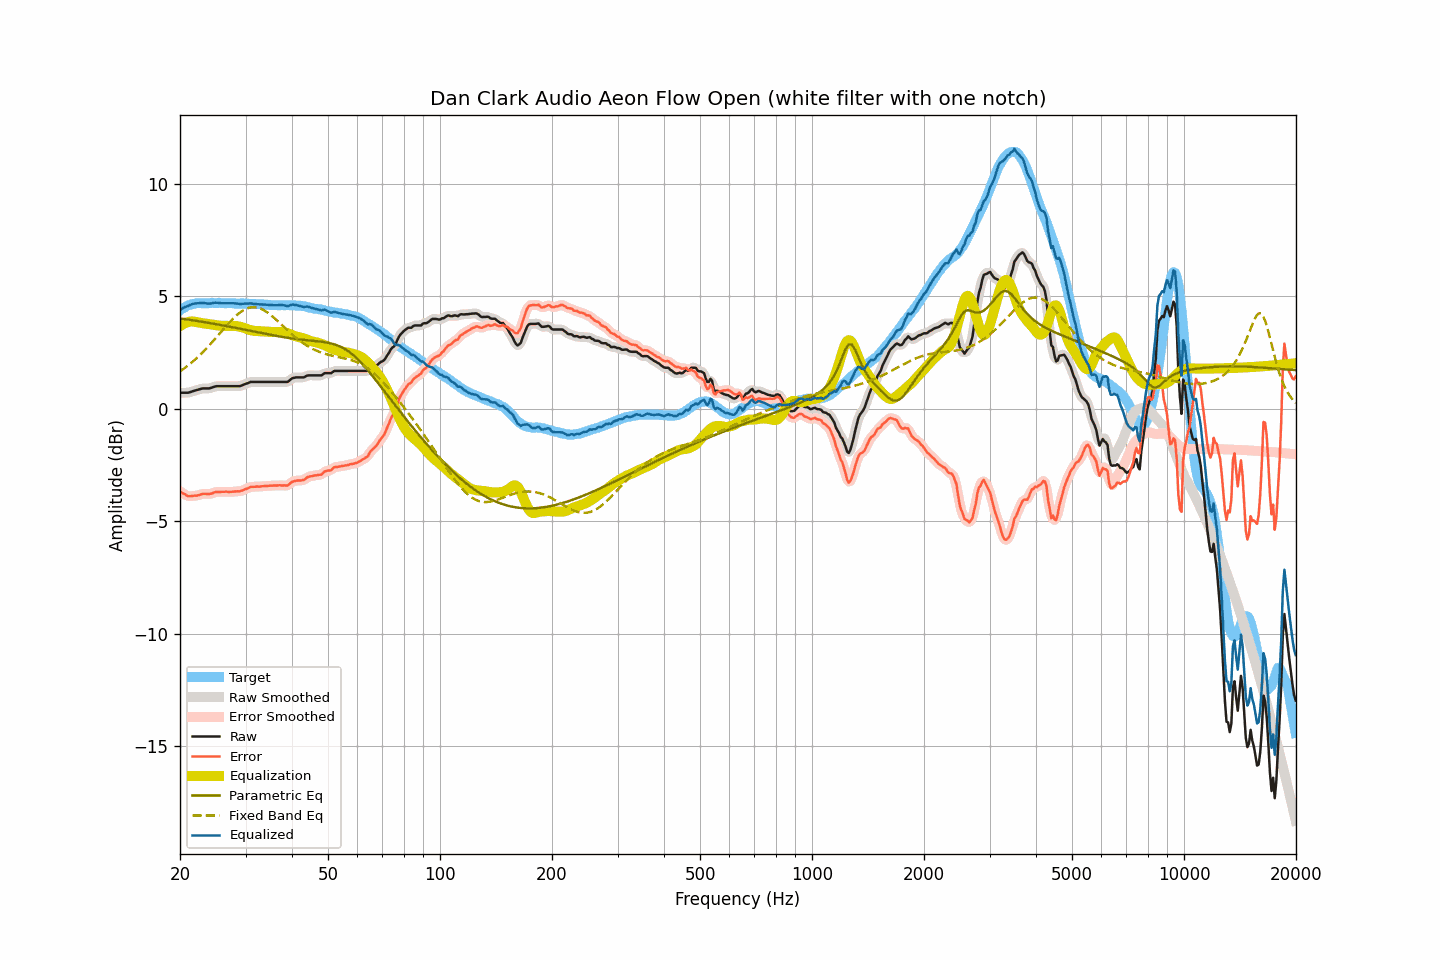

Source data for this figure (header and first rows):
frequency, raw, smoothed, error, error_smoothed, equalization, parametric_eq, fixed_band_eq, equalized_raw, equalized_smoothed, target
20.00, 0.72, 0.72, -3.67, -3.67, 3.68, 4.02, 1.66, 4.39, 4.39, 4.38
20.20, 0.72, 0.71, -3.72, -3.72, 3.73, 4.01, 1.71, 4.44, 4.44, 4.43
20.40, 0.72, 0.71, -3.77, -3.77, 3.77, 4.00, 1.76, 4.48, 4.48, 4.48
20.61, 0.72, 0.71, -3.80, -3.81, 3.80, 3.99, 1.82, 4.52, 4.52, 4.51
20.81, 0.72, 0.71, -3.85, -3.85, 3.83, 3.98, 1.87, 4.55, 4.55, 4.56
21.02, 0.72, 0.72, -3.89, -3.87, 3.86, 3.97, 1.93, 4.57, 4.58, 4.60
21.23, 0.74, 0.73, -3.89, -3.89, 3.87, 3.96, 1.98, 4.61, 4.61, 4.62
21.44, 0.76, 0.76, -3.88, -3.88, 3.88, 3.95, 2.04, 4.64, 4.64, 4.64
21.66, 0.78, 0.78, -3.87, -3.88, 3.88, 3.94, 2.10, 4.67, 4.66, 4.66
21.87, 0.81, 0.81, -3.86, -3.87, 3.87, 3.92, 2.17, 4.68, 4.68, 4.67
22.09, 0.83, 0.83, -3.86, -3.86, 3.86, 3.91, 2.23, 4.68, 4.69, 4.69
22.31, 0.85, 0.85, -3.85, -3.85, 3.84, 3.90, 2.30, 4.69, 4.69, 4.70
22.54, 0.87, 0.87, -3.83, -3.83, 3.83, 3.89, 2.36, 4.69, 4.69, 4.70
22.76, 0.89, 0.89, -3.81, -3.81, 3.82, 3.88, 2.43, 4.70, 4.70, 4.70
22.99, 0.91, 0.90, -3.78, -3.79, 3.81, 3.87, 2.50, 4.71, 4.71, 4.69
23.22, 0.91, 0.91, -3.78, -3.78, 3.80, 3.86, 2.58, 4.70, 4.70, 4.69
23.45, 0.91, 0.91, -3.78, -3.78, 3.79, 3.84, 2.65, 4.69, 4.69, 4.68
23.69, 0.91, 0.90, -3.79, -3.79, 3.78, 3.83, 2.73, 4.68, 4.68, 4.69
23.92, 0.91, 0.91, -3.79, -3.79, 3.77, 3.82, 2.80, 4.67, 4.68, 4.69
24.16, 0.93, 0.93, -3.78, -3.78, 3.76, 3.81, 2.88, 4.68, 4.68, 4.70
24.40, 0.95, 0.95, -3.77, -3.76, 3.75, 3.79, 2.96, 4.69, 4.70, 4.71
24.65, 0.98, 0.97, -3.73, -3.73, 3.74, 3.78, 3.04, 4.71, 4.71, 4.70
24.89, 1.00, 0.99, -3.70, -3.71, 3.72, 3.77, 3.12, 4.72, 4.72, 4.70
25.14, 1.01, 1.00, -3.69, -3.70, 3.71, 3.76, 3.21, 4.72, 4.72, 4.70
25.39, 1.01, 1.01, -3.70, -3.70, 3.70, 3.74, 3.29, 4.71, 4.71, 4.71
25.65, 1.01, 1.01, -3.70, -3.70, 3.69, 3.73, 3.37, 4.70, 4.70, 4.71
25.91, 1.01, 1.01, -3.69, -3.69, 3.69, 3.72, 3.46, 4.69, 4.69, 4.70
26.16, 1.01, 1.01, -3.69, -3.69, 3.69, 3.70, 3.54, 4.69, 4.69, 4.69
26.43, 1.01, 1.01, -3.69, -3.69, 3.69, 3.69, 3.62, 4.70, 4.70, 4.69
26.69, 1.01, 1.01, -3.69, -3.69, 3.69, 3.68, 3.70, 4.70, 4.70, 4.69
26.96, 1.01, 1.01, -3.70, -3.69, 3.69, 3.66, 3.78, 4.70, 4.70, 4.70
27.23, 1.01, 1.01, -3.69, -3.69, 3.69, 3.65, 3.86, 4.69, 4.69, 4.70
27.50, 1.01, 1.01, -3.69, -3.69, 3.69, 3.63, 3.94, 4.69, 4.69, 4.70
27.77, 1.01, 1.01, -3.68, -3.68, 3.69, 3.62, 4.01, 4.69, 4.69, 4.69
28.05, 1.01, 1.01, -3.68, -3.68, 3.68, 3.61, 4.08, 4.69, 4.69, 4.69
28.33, 1.01, 1.00, -3.67, -3.67, 3.68, 3.59, 4.14, 4.68, 4.68, 4.67
28.62, 1.01, 1.00, -3.67, -3.67, 3.67, 3.58, 4.21, 4.67, 4.67, 4.67
28.90, 1.01, 1.01, -3.67, -3.66, 3.66, 3.56, 4.26, 4.66, 4.67, 4.68
29.19, 1.03, 1.03, -3.64, -3.65, 3.64, 3.55, 4.32, 4.66, 4.66, 4.67
29.48, 1.06, 1.05, -3.63, -3.63, 3.62, 3.54, 4.36, 4.67, 4.67, 4.69
29.78, 1.09, 1.08, -3.59, -3.60, 3.59, 3.52, 4.40, 4.68, 4.67, 4.68
30.08, 1.11, 1.11, -3.57, -3.57, 3.56, 3.51, 4.44, 4.68, 4.68, 4.68
30.38, 1.14, 1.14, -3.54, -3.53, 3.54, 3.49, 4.47, 4.67, 4.68, 4.67
30.68, 1.17, 1.17, -3.50, -3.50, 3.51, 3.48, 4.49, 4.68, 4.68, 4.67
30.99, 1.19, 1.19, -3.47, -3.48, 3.49, 3.46, 4.51, 4.69, 4.68, 4.67
31.30, 1.20, 1.20, -3.47, -3.47, 3.48, 3.45, 4.51, 4.67, 4.68, 4.67
31.61, 1.20, 1.20, -3.47, -3.46, 3.47, 3.43, 4.52, 4.66, 4.67, 4.66
31.93, 1.20, 1.20, -3.47, -3.46, 3.46, 3.42, 4.51, 4.65, 4.65, 4.66
32.24, 1.20, 1.20, -3.45, -3.46, 3.45, 3.41, 4.50, 4.65, 4.65, 4.65
32.57, 1.20, 1.20, -3.46, -3.46, 3.45, 3.39, 4.48, 4.65, 4.65, 4.66
32.89, 1.20, 1.20, -3.46, -3.45, 3.45, 3.38, 4.46, 4.64, 4.64, 4.65
33.22, 1.20, 1.20, -3.45, -3.45, 3.45, 3.36, 4.42, 4.64, 4.64, 4.64
33.55, 1.20, 1.20, -3.44, -3.44, 3.44, 3.35, 4.39, 4.64, 4.64, 4.64
33.89, 1.20, 1.20, -3.43, -3.43, 3.44, 3.33, 4.35, 4.63, 4.63, 4.62
34.23, 1.20, 1.20, -3.44, -3.43, 3.43, 3.32, 4.30, 4.63, 4.63, 4.63
34.57, 1.20, 1.20, -3.42, -3.43, 3.43, 3.31, 4.25, 4.62, 4.62, 4.62
34.92, 1.20, 1.20, -3.42, -3.42, 3.42, 3.29, 4.20, 4.62, 4.62, 4.62
35.27, 1.20, 1.20, -3.42, -3.41, 3.42, 3.28, 4.14, 4.61, 4.61, 4.61
35.62, 1.20, 1.20, -3.41, -3.41, 3.41, 3.27, 4.08, 4.61, 4.61, 4.61
35.97, 1.20, 1.20, -3.41, -3.41, 3.41, 3.25, 4.02, 4.61, 4.61, 4.60
... 635 more rows
